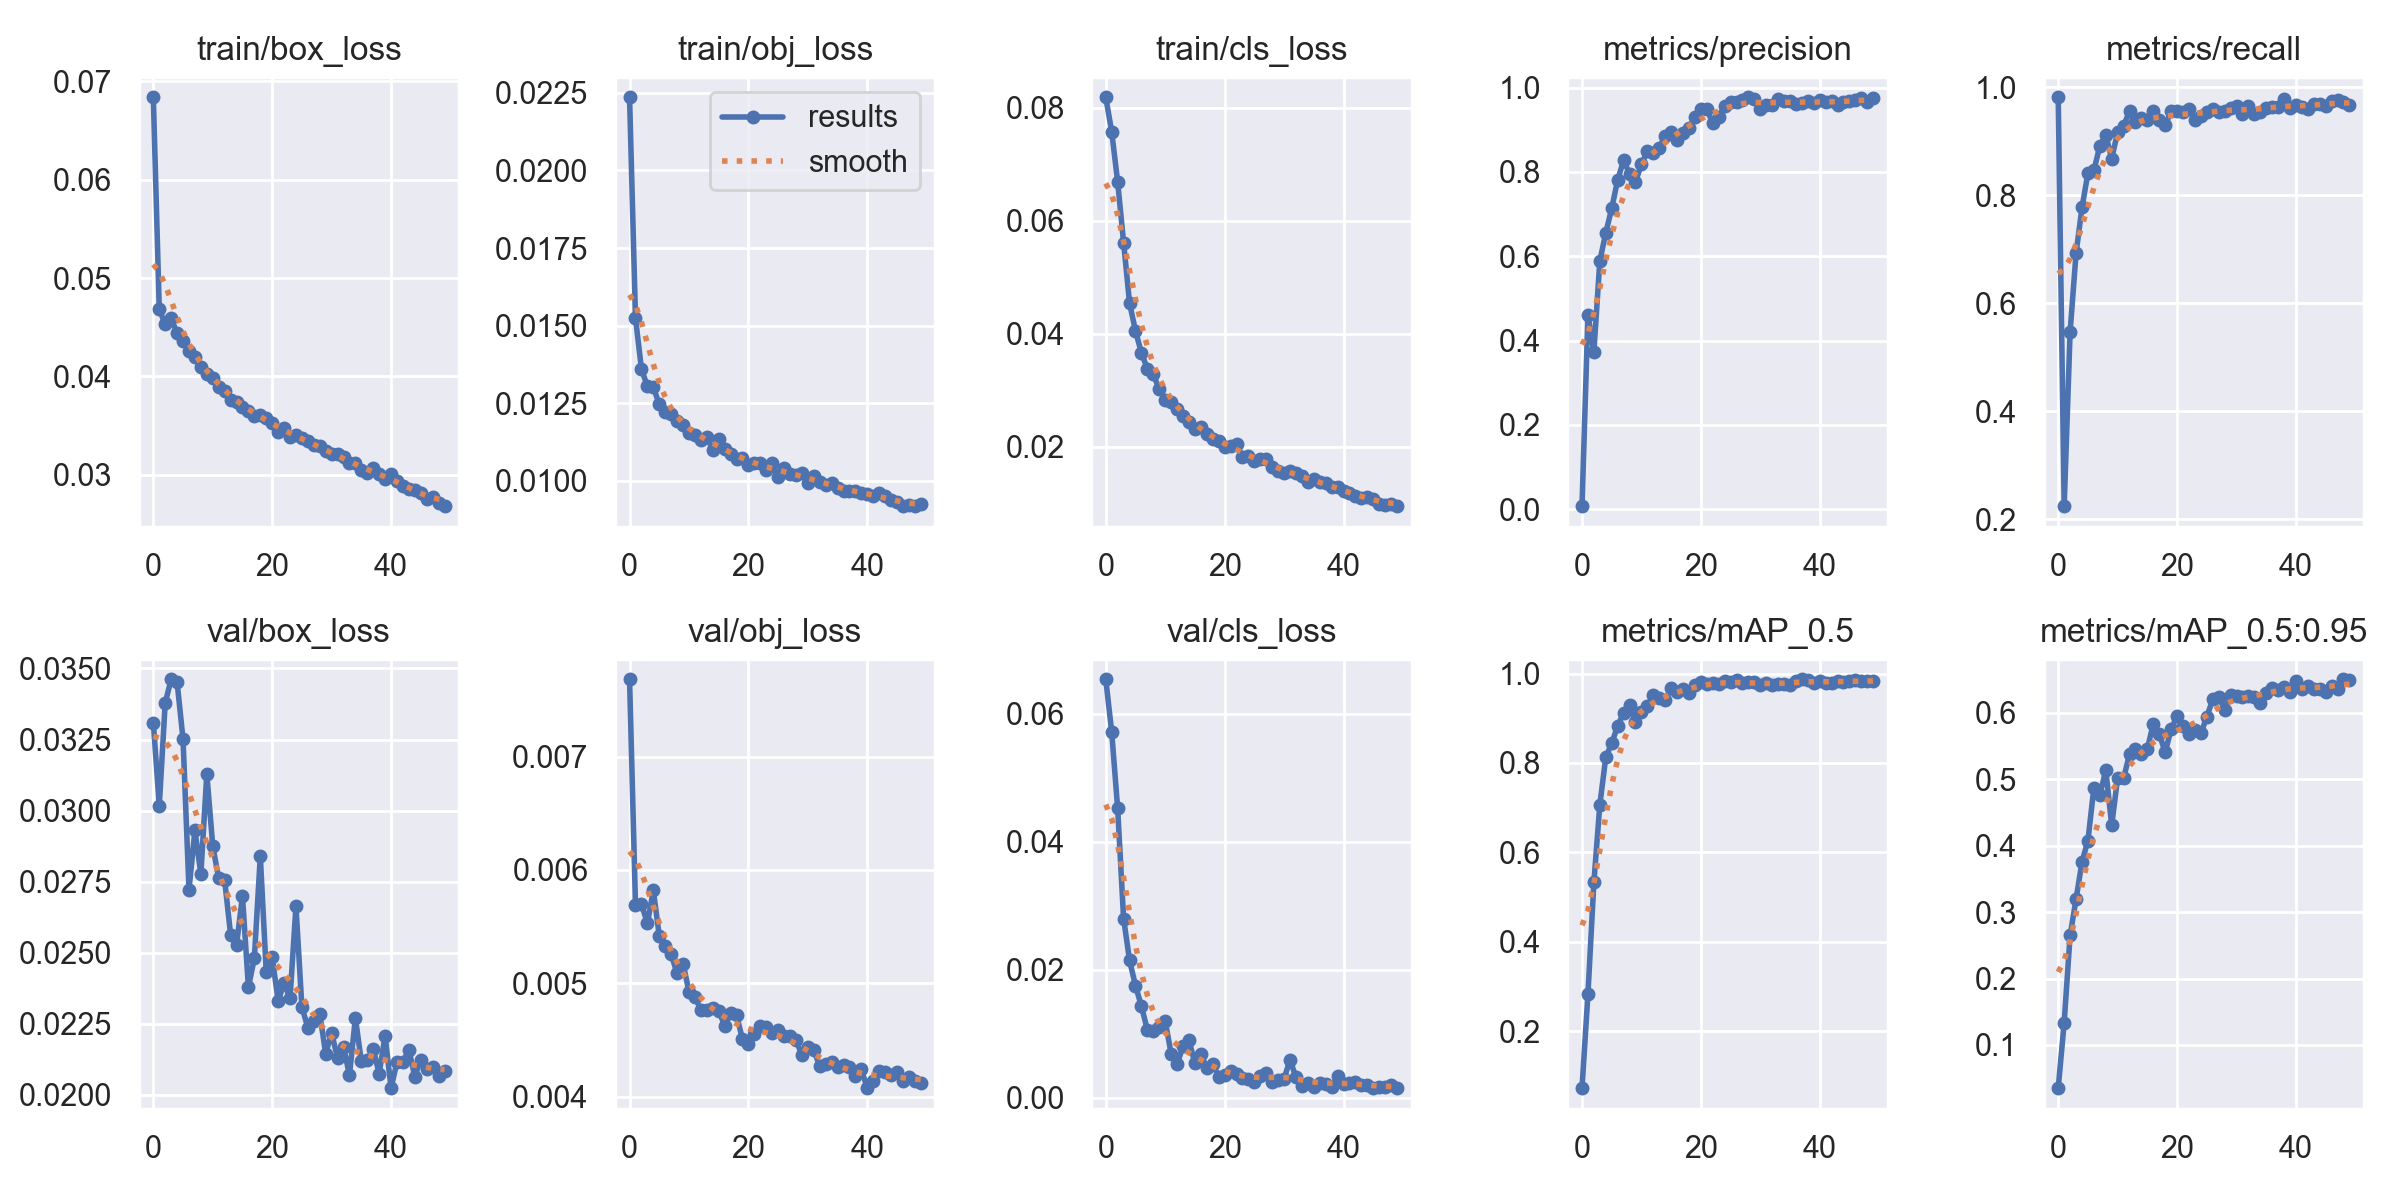

The data file committed next to this chart (first rows):
epoch, train/box_loss, train/obj_loss, train/cls_loss, metrics/precision, metrics/recall, metrics/mAP_0.5, metrics/mAP_0.5:0.95, val/box_loss, val/obj_loss, val/cls_loss, x/lr0, x/lr1, x/lr2
0, 0.06839, 0.02236, 0.08181, 0.007537, 0.9815, 0.07282, 0.03495, 0.0331, 0.007681, 0.06539, 0.07009, 0.003323, 0.003323
1, 0.04684, 0.01525, 0.07569, 0.4614, 0.2244, 0.2827, 0.1335, 0.03017, 0.005691, 0.0571, 0.03996, 0.006524, 0.006524
2, 0.04529, 0.01361, 0.06685, 0.3735, 0.5472, 0.533, 0.2649, 0.03379, 0.005701, 0.0452, 0.009698, 0.009594, 0.009594
3, 0.04591, 0.01304, 0.05612, 0.5888, 0.6924, 0.7066, 0.3194, 0.03462, 0.005529, 0.02799, 0.009406, 0.009406, 0.009406
4, 0.04439, 0.01302, 0.04543, 0.6555, 0.7775, 0.8126, 0.3756, 0.03452, 0.00582, 0.02146, 0.009406, 0.009406, 0.009406
5, 0.04356, 0.01247, 0.0405, 0.7136, 0.841, 0.8439, 0.4076, 0.03251, 0.00542, 0.01752, 0.009208, 0.009208, 0.009208
6, 0.04263, 0.01222, 0.03661, 0.7808, 0.846, 0.8828, 0.4873, 0.02722, 0.005334, 0.01429, 0.00901, 0.00901, 0.00901
7, 0.04201, 0.01215, 0.03379, 0.8276, 0.8914, 0.9121, 0.4763, 0.02931, 0.005256, 0.0106, 0.008812, 0.008812, 0.008812
8, 0.041, 0.01194, 0.03283, 0.7953, 0.9118, 0.9295, 0.5136, 0.02777, 0.005089, 0.01035, 0.008614, 0.008614, 0.008614
9, 0.04022, 0.0118, 0.03015, 0.7767, 0.8677, 0.8918, 0.4307, 0.03129, 0.005175, 0.01103, 0.008416, 0.008416, 0.008416
10, 0.03984, 0.01154, 0.02834, 0.8178, 0.9175, 0.9145, 0.5024, 0.02875, 0.004928, 0.01195, 0.008218, 0.008218, 0.008218
11, 0.03888, 0.01149, 0.02787, 0.8489, 0.9283, 0.9275, 0.5014, 0.02761, 0.004879, 0.006886, 0.00802, 0.00802, 0.00802
12, 0.03852, 0.0113, 0.02669, 0.8445, 0.9562, 0.9521, 0.5377, 0.02755, 0.004769, 0.00523, 0.007822, 0.007822, 0.007822
13, 0.03761, 0.01142, 0.02547, 0.8571, 0.9349, 0.9458, 0.5447, 0.02564, 0.004766, 0.008039, 0.007624, 0.007624, 0.007624
14, 0.03743, 0.011, 0.02448, 0.8856, 0.9438, 0.9411, 0.5373, 0.02527, 0.004782, 0.008997, 0.007426, 0.007426, 0.007426
15, 0.03689, 0.01136, 0.0232, 0.8936, 0.9401, 0.9669, 0.546, 0.02699, 0.00476, 0.005351, 0.007228, 0.007228, 0.007228
16, 0.03644, 0.01104, 0.02343, 0.876, 0.9557, 0.9582, 0.5834, 0.02378, 0.004629, 0.006777, 0.00703, 0.00703, 0.00703
17, 0.03601, 0.01088, 0.02223, 0.8933, 0.9387, 0.9648, 0.5684, 0.02481, 0.004737, 0.0047, 0.006832, 0.006832, 0.006832
18, 0.03609, 0.0107, 0.02141, 0.9033, 0.9293, 0.9565, 0.5404, 0.0284, 0.004721, 0.00528, 0.006634, 0.006634, 0.006634
19, 0.03579, 0.01075, 0.02104, 0.93, 0.9562, 0.9736, 0.5757, 0.02432, 0.00451, 0.003265, 0.006436, 0.006436, 0.006436
20, 0.03525, 0.0105, 0.01989, 0.9503, 0.9563, 0.9814, 0.5949, 0.02484, 0.00447, 0.003501, 0.006238, 0.006238, 0.006238
21, 0.03437, 0.01058, 0.02008, 0.9491, 0.9543, 0.9777, 0.5808, 0.0233, 0.004552, 0.004145, 0.00604, 0.00604, 0.00604
22, 0.0347, 0.01058, 0.02054, 0.9155, 0.9593, 0.9785, 0.5674, 0.02392, 0.00462, 0.003627, 0.005842, 0.005842, 0.005842
23, 0.03385, 0.01034, 0.01819, 0.93, 0.9389, 0.9775, 0.574, 0.02339, 0.004615, 0.00313, 0.005644, 0.005644, 0.005644
24, 0.034, 0.01057, 0.01846, 0.9558, 0.9468, 0.9827, 0.5688, 0.02663, 0.004565, 0.002857, 0.005446, 0.005446, 0.005446
25, 0.03371, 0.01011, 0.01757, 0.9664, 0.9543, 0.9802, 0.594, 0.02308, 0.004587, 0.002418, 0.005248, 0.005248, 0.005248
26, 0.03343, 0.01042, 0.0178, 0.9668, 0.9592, 0.9844, 0.62, 0.02235, 0.004537, 0.003346, 0.00505, 0.00505, 0.00505
27, 0.03303, 0.01023, 0.01777, 0.9703, 0.9545, 0.9781, 0.6245, 0.02259, 0.004532, 0.003909, 0.004852, 0.004852, 0.004852
28, 0.03292, 0.01019, 0.01648, 0.977, 0.9562, 0.9817, 0.6049, 0.02286, 0.004499, 0.002383, 0.004654, 0.004654, 0.004654
29, 0.03246, 0.01027, 0.01571, 0.9733, 0.9617, 0.9801, 0.6263, 0.02145, 0.004372, 0.002701, 0.004456, 0.004456, 0.004456
30, 0.03207, 0.009926, 0.01541, 0.9502, 0.9657, 0.9752, 0.6249, 0.02217, 0.004438, 0.002936, 0.004258, 0.004258, 0.004258
31, 0.03209, 0.01015, 0.01565, 0.9586, 0.9498, 0.9789, 0.6231, 0.02129, 0.004409, 0.005958, 0.00406, 0.00406, 0.00406
32, 0.0318, 0.009972, 0.01542, 0.9586, 0.966, 0.9736, 0.6257, 0.02169, 0.004273, 0.003163, 0.003862, 0.003862, 0.003862
33, 0.03119, 0.009876, 0.01479, 0.9729, 0.951, 0.9755, 0.6236, 0.02068, 0.004289, 0.001858, 0.003664, 0.003664, 0.003664
34, 0.03117, 0.009944, 0.01382, 0.9684, 0.9547, 0.9766, 0.6151, 0.0227, 0.004304, 0.002356, 0.003466, 0.003466, 0.003466
35, 0.03051, 0.009773, 0.01425, 0.9682, 0.9619, 0.9743, 0.6299, 0.02117, 0.004259, 0.001594, 0.003268, 0.003268, 0.003268
36, 0.03021, 0.009671, 0.0137, 0.9613, 0.9626, 0.9833, 0.6373, 0.02124, 0.004283, 0.002261, 0.00307, 0.00307, 0.00307
37, 0.0307, 0.009672, 0.01357, 0.963, 0.9631, 0.9872, 0.635, 0.02161, 0.00426, 0.002106, 0.002872, 0.002872, 0.002872
38, 0.03003, 0.009667, 0.01298, 0.9676, 0.9785, 0.9863, 0.6389, 0.02074, 0.004181, 0.001638, 0.002674, 0.002674, 0.002674
39, 0.02955, 0.009609, 0.01297, 0.9625, 0.9612, 0.9789, 0.6306, 0.02208, 0.004242, 0.003407, 0.002476, 0.002476, 0.002476
40, 0.03003, 0.009573, 0.01212, 0.9704, 0.9667, 0.9832, 0.6484, 0.02023, 0.004077, 0.002072, 0.002278, 0.002278, 0.002278
41, 0.02934, 0.009521, 0.0119, 0.9661, 0.9626, 0.9794, 0.6355, 0.02115, 0.004142, 0.002248, 0.00208, 0.00208, 0.00208
42, 0.02882, 0.009612, 0.01138, 0.967, 0.9598, 0.9779, 0.6405, 0.02115, 0.004227, 0.002456, 0.001882, 0.001882, 0.001882
43, 0.02853, 0.009513, 0.01099, 0.9593, 0.9688, 0.9822, 0.6359, 0.02158, 0.004219, 0.001948, 0.001684, 0.001684, 0.001684
44, 0.02848, 0.009397, 0.01121, 0.9669, 0.9697, 0.982, 0.6354, 0.02064, 0.00419, 0.00198, 0.001486, 0.001486, 0.001486
45, 0.02809, 0.009327, 0.01071, 0.9679, 0.9647, 0.9826, 0.631, 0.02124, 0.004215, 0.001584, 0.001288, 0.001288, 0.001288
46, 0.02756, 0.009193, 0.009923, 0.97, 0.9745, 0.9856, 0.6404, 0.02089, 0.004143, 0.001735, 0.00109, 0.00109, 0.00109
47, 0.0277, 0.009234, 0.009776, 0.9753, 0.9757, 0.9839, 0.6364, 0.02098, 0.004171, 0.001661, 0.000892, 0.000892, 0.000892
48, 0.02709, 0.009188, 0.009872, 0.9646, 0.9726, 0.9827, 0.6504, 0.02067, 0.004138, 0.002, 0.000694, 0.000694, 0.000694
49, 0.0268, 0.00927, 0.009514, 0.9758, 0.968, 0.9828, 0.6495, 0.02083, 0.004118, 0.001489, 0.000496, 0.000496, 0.000496
